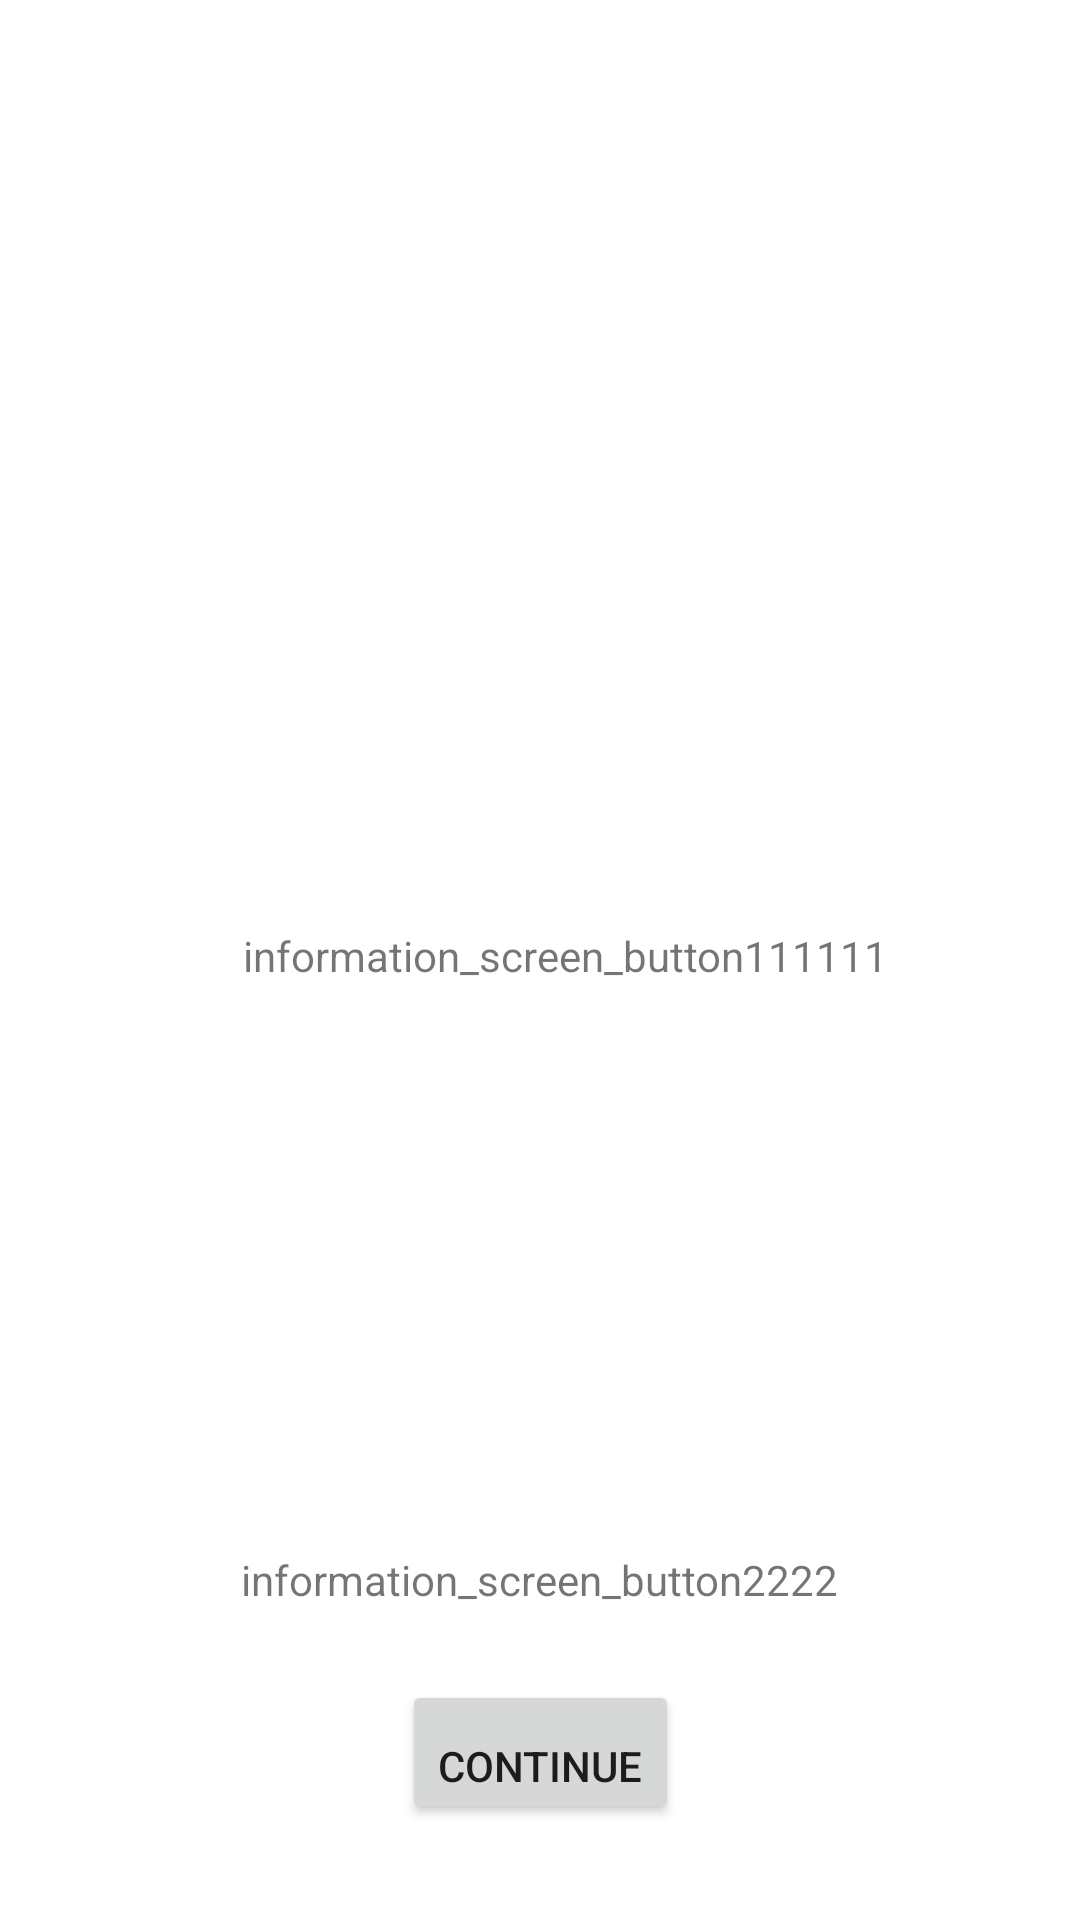

The Android layout XML behind this screen, and the referenced resources:
<!-- AndroidManifest.xml: application theme Theme.ShoeShopApp -->
<!-- res/layout/fragment_information_screen.xml -->
<?xml version="1.0" encoding="utf-8"?>
<androidx.constraintlayout.widget.ConstraintLayout xmlns:android="http://schemas.android.com/apk/res/android"
    xmlns:tools="http://schemas.android.com/tools"
    android:layout_width="match_parent"
    android:layout_height="match_parent"
    xmlns:app="http://schemas.android.com/apk/res-auto"
    tools:context=".ui.InformationScreenFragment">


    <TextView
        android:layout_width="wrap_content"
        android:layout_height="wrap_content"
        android:layout_marginBottom="232dp"
        android:text="information_screen_button111111"
        app:layout_constraintBottom_toTopOf="@+id/information_screen_button"
        app:layout_constraintEnd_toEndOf="@+id/information_screen_button"
        app:layout_constraintHorizontal_bias="0.431"
        app:layout_constraintStart_toStartOf="@+id/information_screen_button" />

    <TextView
        android:layout_width="wrap_content"
        android:layout_height="wrap_content"
        android:layout_marginBottom="24dp"
        android:text="information_screen_button2222"
        app:layout_constraintBottom_toTopOf="@+id/information_screen_button"
        app:layout_constraintEnd_toEndOf="@+id/information_screen_button"
        app:layout_constraintHorizontal_bias="0.503"
        app:layout_constraintStart_toStartOf="@+id/information_screen_button" />

    <Button
        android:id="@+id/information_screen_button"
        android:layout_width="wrap_content"
        android:layout_height="wrap_content"
        android:layout_marginBottom="32dp"
        android:gravity="bottom"
        android:text="CONTINUE"
        app:layout_constraintBottom_toBottomOf="parent"
        app:layout_constraintEnd_toEndOf="parent"
        app:layout_constraintStart_toStartOf="parent" />

</androidx.constraintlayout.widget.ConstraintLayout>
<!-- resources referenced by this layout -->
<resources>
  <style name="Theme.ShoeShopApp" parent="Theme.MaterialComponents.DayNight.DarkActionBar">
          
          <item name="colorPrimary">@color/purple_500</item>
          <item name="colorPrimaryVariant">@color/purple_700</item>
          <item name="colorOnPrimary">@color/white</item>
  
          
          <item name="colorSecondary">@color/teal_200</item>
          <item name="colorSecondaryVariant">@color/teal_700</item>
          <item name="colorOnSecondary">@color/black</item>
          
          <item name="android:statusBarColor" tools:targetApi="l">?attr/colorPrimaryVariant</item>
          
      </style>
  <color name="purple_500">#FF6200EE</color>
  <color name="purple_700">#FF3700B3</color>
  <color name="white">#FFFFFFFF</color>
  <color name="teal_200">#FF03DAC5</color>
  <color name="teal_700">#FF018786</color>
  <color name="black">#FF000000</color>
</resources>
